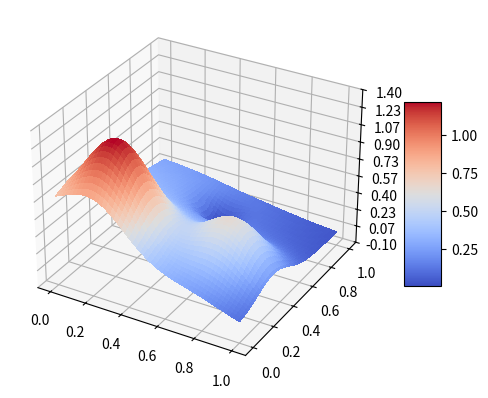

Write Python code to recreate this figure.
"""script to create data file based on the Franke function"""

import numpy as np
import matplotlib.pyplot as plt
from matplotlib import cm
from matplotlib.ticker import LinearLocator, FormatStrFormatter


def generate_input_values(uniform=False, points=100):
    """Generate values which will be used as input for the Franke function."""
    if uniform:
        x1 = np.random.uniform(0, 1, points)
        x2 = np.random.uniform(0, 1, points)
    else:
        x1 = np.linspace(0, 1, points)
        x2 = np.linspace(0, 1, points)
    return x1, x2


def define_franke_function(x1, x2, noisy=False, noise_variance=1):
    """Define Franke function with or without additive noise."""
    term1 = 0.75 * np.exp(-(0.25 * (9 * x1 - 2) ** 2) - 0.25 * ((9 * x2 - 2) ** 2))
    term2 = 0.75 * np.exp(-((9 * x1 + 1) ** 2) / 49.0 - 0.1 * (9 * x2 + 1))
    term3 = 0.5 * np.exp(-(9 * x1 - 7) ** 2 / 4.0 - 0.25 * ((9 * x2 - 3) ** 2))
    term4 = -0.2 * np.exp(-(9 * x1 - 4) ** 2 - (9 * x2 - 7) ** 2)

    output = term1 + term2 + term3 + term4

    if noisy:
        noise = np.random.normal(0, noise_variance, len(x1)**2).reshape(len(x1), len(x1))
        output = output + noise

    return output


def generate_data(noisy=False, noise_variance=1, uniform=False, points=100):
    """Combine input creation and output from Franke function."""
    x1, x2, = generate_input_values(uniform, points)
    x1_mesh, x2_mesh = np.meshgrid(x1, x2)
    f = define_franke_function(x1_mesh, x2_mesh, noisy, noise_variance)

    return x1_mesh, x2_mesh, f


def make_plot(x, y, z):
    """Create 3D surface plot of given input."""
    # Create figure and axes for plot
    fig, ax = plt.subplots(subplot_kw={"projection": "3d"})
    # Plot the surface.
    surf = ax.plot_surface(x, y, z, cmap=cm.coolwarm, linewidth=0, antialiased=False)
    # Customize the z axis.
    ax.set_zlim(-0.10, 1.40)
    ax.zaxis.set_major_locator(LinearLocator(10))
    ax.zaxis.set_major_formatter(FormatStrFormatter('%.02f'))
    # Add a color bar which maps values to colors.
    fig.colorbar(surf, shrink=0.5, aspect=5)
    # Display plot
    plt.show()


if __name__ == "__main__":
    # To make results comparable the seed() method is used
    np.random.seed(2021)

    # Generate data
    x1, x2, f = generate_data()

    # Create plot of Franke function
    make_plot(x1, x2, f)
